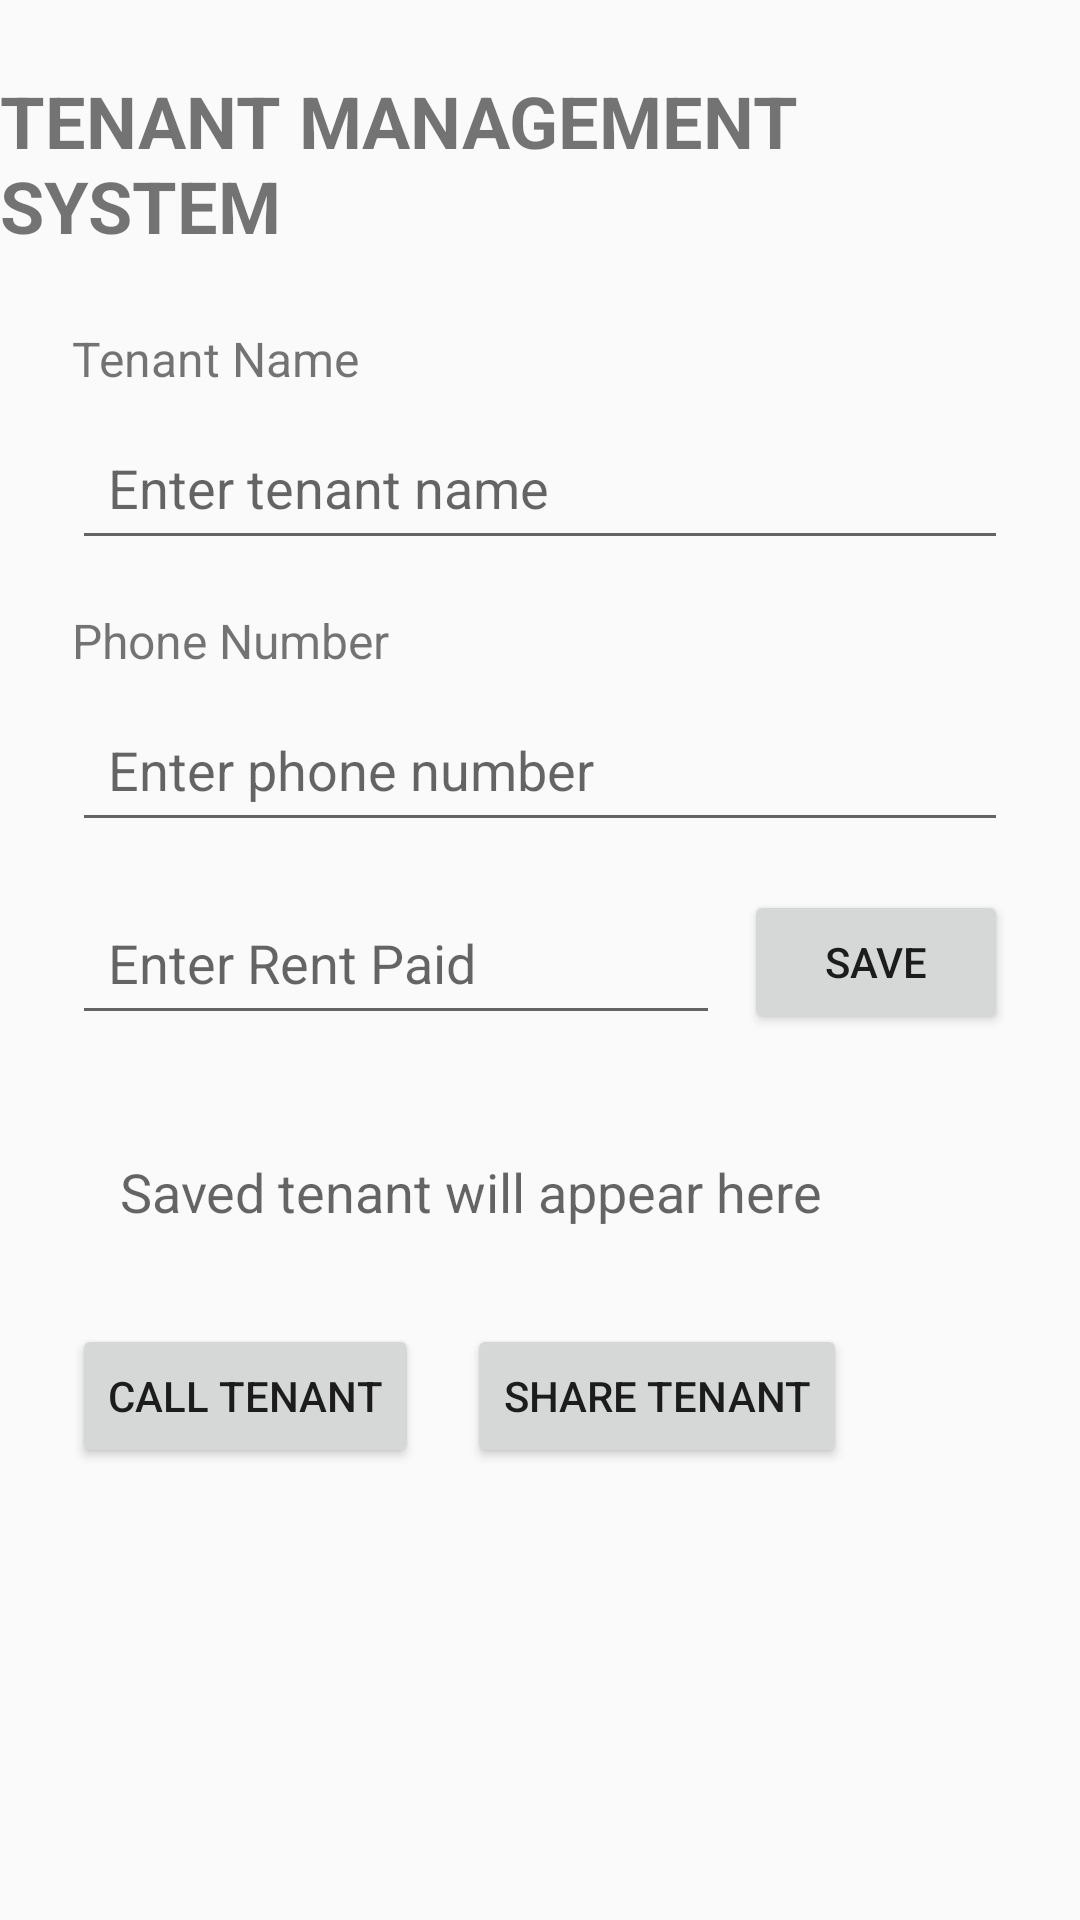

Write the Android layout XML for this screen, with the resource values it uses.
<!-- AndroidManifest.xml: activity theme Theme.TenantSys -->
<!-- res/layout/activity_main.xml -->
<?xml version="1.0" encoding="utf-8"?>
<layout xmlns:android="http://schemas.android.com/apk/res/android"
    xmlns:app="http://schemas.android.com/apk/res-auto">

    <data>
        <variable
            name="tenant"
            type="com.example.tenantsys.Tenant" />
    </data>

    <androidx.constraintlayout.widget.ConstraintLayout
        android:layout_width="match_parent"
        android:layout_height="match_parent">

        <TextView
            android:id="@+id/titleTextView"
            android:layout_width="wrap_content"
            android:layout_height="wrap_content"
            android:text="TENANT MANAGEMENT SYSTEM"
            android:textSize="24sp"
            android:textStyle="bold"
            android:layout_marginTop="24dp"
            app:layout_constraintTop_toTopOf="parent"
            app:layout_constraintStart_toStartOf="parent"
            app:layout_constraintEnd_toEndOf="parent" />

        <TextView
            android:id="@+id/tenantNameLabel"
            android:layout_width="wrap_content"
            android:layout_height="wrap_content"
            android:text="Tenant Name"
            android:textSize="16sp"
            android:layout_marginTop="24dp"
            android:layout_marginStart="24dp"
            app:layout_constraintTop_toBottomOf="@id/titleTextView"
            app:layout_constraintStart_toStartOf="parent" />

        <EditText
            android:id="@+id/tenantNameEditText"
            android:layout_width="0dp"
            android:layout_height="wrap_content"
            android:hint="Enter tenant name"
            android:minHeight="48dp"
            android:padding="12dp"
            android:layout_marginTop="8dp"
            android:layout_marginStart="24dp"
            android:layout_marginEnd="24dp"
            app:layout_constraintTop_toBottomOf="@id/tenantNameLabel"
            app:layout_constraintStart_toStartOf="parent"
            app:layout_constraintEnd_toEndOf="parent" />

        <TextView
            android:id="@+id/phoneLabel"
            android:layout_width="wrap_content"
            android:layout_height="wrap_content"
            android:text="Phone Number"
            android:textSize="16sp"
            android:layout_marginTop="16dp"
            android:layout_marginStart="24dp"
            app:layout_constraintTop_toBottomOf="@id/tenantNameEditText"
            app:layout_constraintStart_toStartOf="parent" />

        <EditText
            android:id="@+id/phoneEditText"
            android:layout_width="0dp"
            android:layout_height="wrap_content"
            android:hint="Enter phone number"
            android:inputType="phone"
            android:minHeight="48dp"
            android:padding="12dp"
            android:layout_marginTop="8dp"
            android:layout_marginStart="24dp"
            android:layout_marginEnd="24dp"
            app:layout_constraintTop_toBottomOf="@id/phoneLabel"
            app:layout_constraintStart_toStartOf="parent"
            app:layout_constraintEnd_toEndOf="parent" />

        <EditText
            android:id="@+id/rentEditText"
            android:layout_width="0dp"
            android:layout_height="wrap_content"
            android:hint="Enter Rent Paid"
            android:inputType="numberDecimal"
            android:minHeight="48dp"
            android:padding="12dp"
            android:layout_marginStart="24dp"
            android:layout_marginTop="16dp"
            android:layout_marginEnd="8dp"
            app:layout_constraintTop_toBottomOf="@id/phoneEditText"
            app:layout_constraintStart_toStartOf="parent"
            app:layout_constraintEnd_toStartOf="@id/saveButton" />

        <Button
            android:id="@+id/saveButton"
            android:layout_width="wrap_content"
            android:layout_height="wrap_content"
            android:text="SAVE"
            android:layout_marginEnd="24dp"
            app:layout_constraintTop_toTopOf="@id/rentEditText"
            app:layout_constraintEnd_toEndOf="parent" />

        <TextView
            android:id="@+id/tenantResultTextView"
            android:layout_width="0dp"
            android:layout_height="wrap_content"
            android:text="@{tenant.summary()}"
            android:hint="Saved tenant will appear here"
            android:textSize="18sp"
            android:padding="16dp"
            android:layout_margin="24dp"
            app:layout_constraintTop_toBottomOf="@id/rentEditText"
            app:layout_constraintStart_toStartOf="parent"
            app:layout_constraintEnd_toEndOf="parent" />

        <Button
            android:id="@+id/callButton"
            android:layout_width="wrap_content"
            android:layout_height="wrap_content"
            android:text="CALL TENANT"
            android:layout_marginStart="24dp"
            android:layout_marginTop="16dp"
            app:layout_constraintTop_toBottomOf="@id/tenantResultTextView"
            app:layout_constraintStart_toStartOf="parent" />

        <Button
            android:id="@+id/shareButton"
            android:layout_width="wrap_content"
            android:layout_height="wrap_content"
            android:text="SHARE TENANT"
            android:layout_marginStart="16dp"
            app:layout_constraintTop_toTopOf="@id/callButton"
            app:layout_constraintStart_toEndOf="@id/callButton" />

    </androidx.constraintlayout.widget.ConstraintLayout>

</layout>
<!-- resources referenced by this layout -->
<resources>
  <style name="Theme.TenantSys" parent="Theme.AppCompat.Light.NoActionBar" />
</resources>
